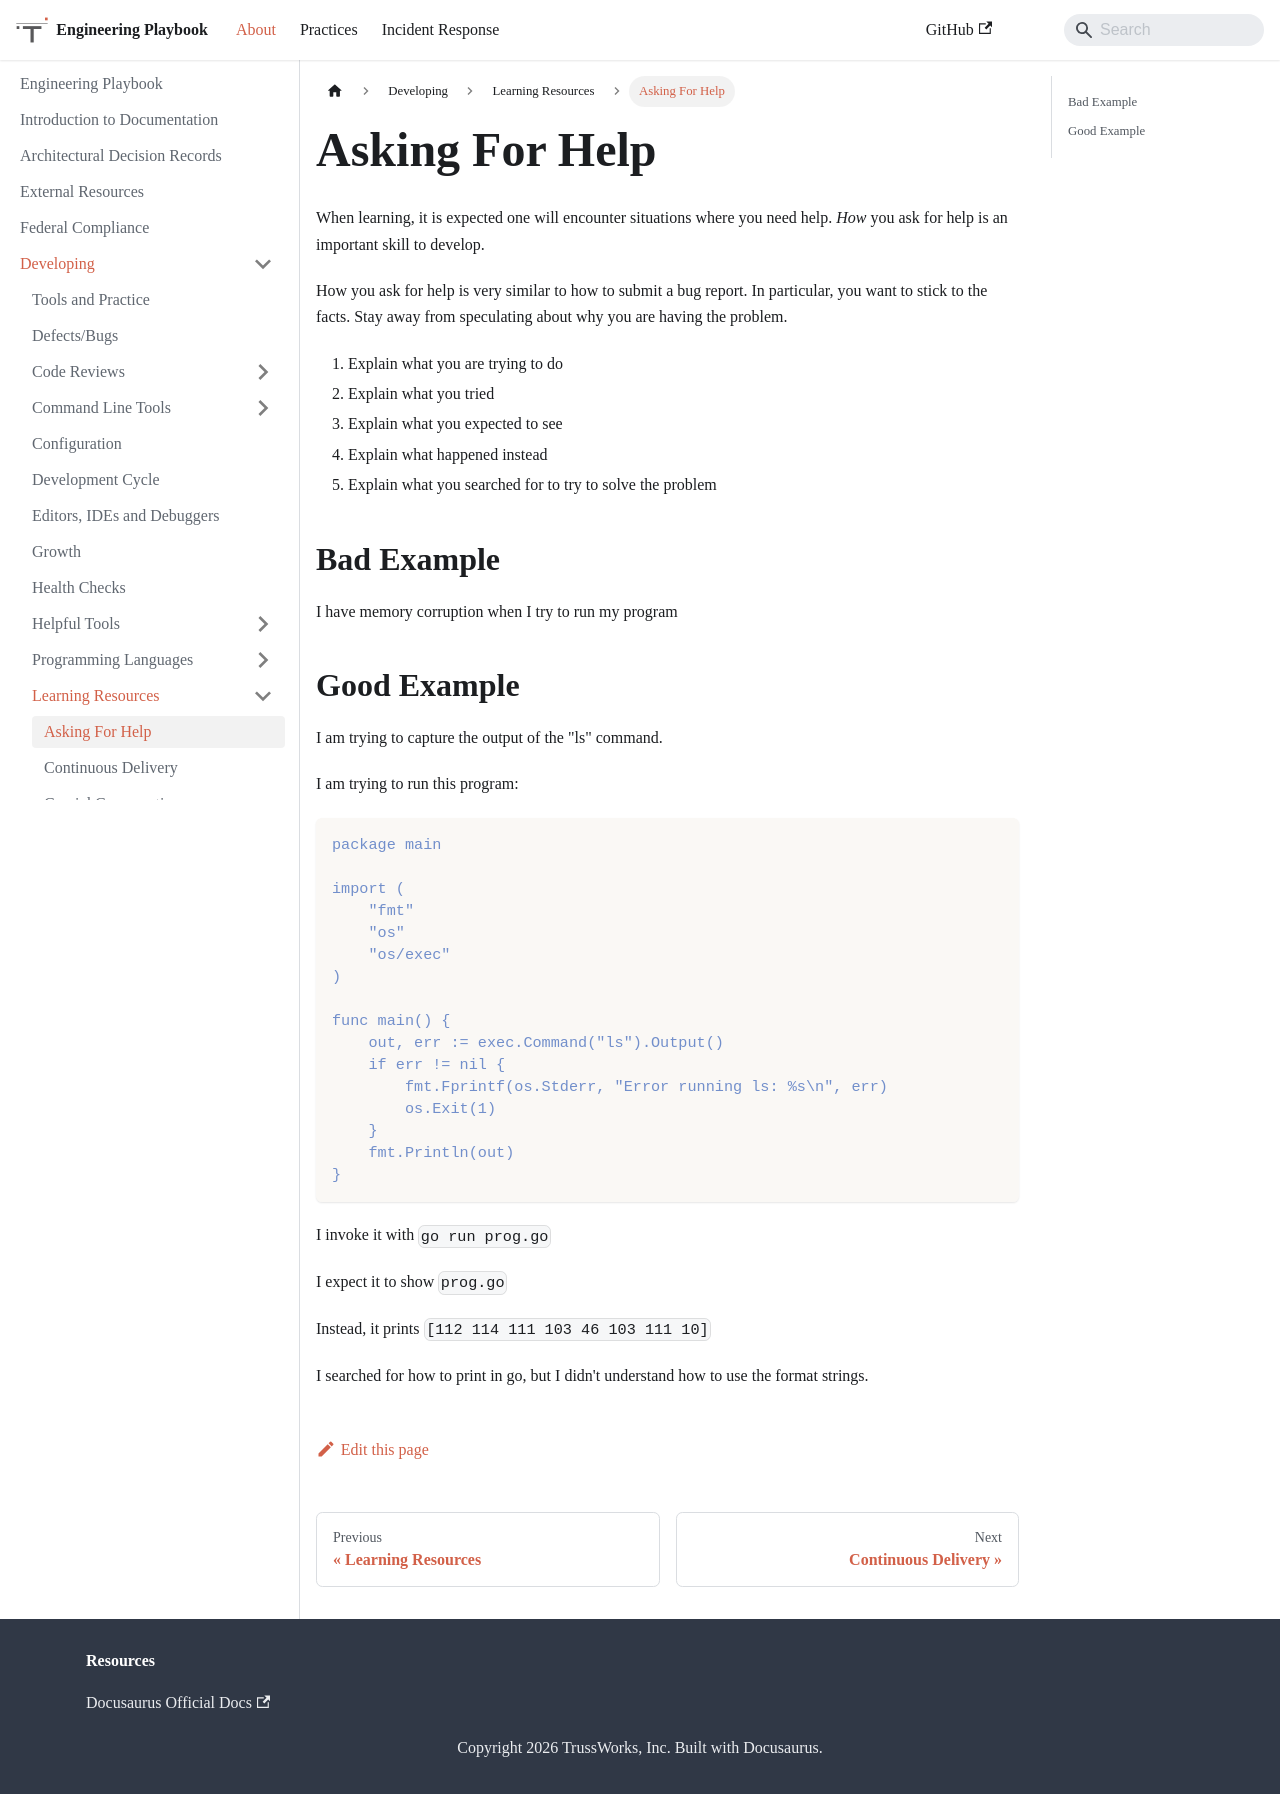

repository: trussworks/Engineering-Playbook · page: docs/developing/learning/asking_for_help.html · generator: docusaurus

# Asking For Help

When learning, it is expected one will encounter situations where you
need help. *How* you ask for help is an important skill to develop.

How you ask for help is very similar to how to submit a bug report. In
particular, you want to stick to the facts. Stay away from speculating
about why you are having the problem.

1. Explain what you are trying to do
1. Explain what you tried
1. Explain what you expected to see
1. Explain what happened instead
1. Explain what you searched for to try to solve the problem

## Bad Example

I have memory corruption when I try to run my program

## Good Example

I am trying to capture the output of the "ls" command.

I am trying to run this program:

```
package main

import (
    "fmt"
    "os"
    "os/exec"
)

func main() {
    out, err := exec.Command("ls").Output()
    if err != nil {
        fmt.Fprintf(os.Stderr, "Error running ls: %s\n", err)
        os.Exit(1)
    }
    fmt.Println(out)
}
```

I invoke it with `go run prog.go`

I expect it to show `prog.go`

Instead, it prints `[112 114 111 103 46 103 111 10]`

I searched for how to print in go, but I didn't understand how to use
the format strings.
